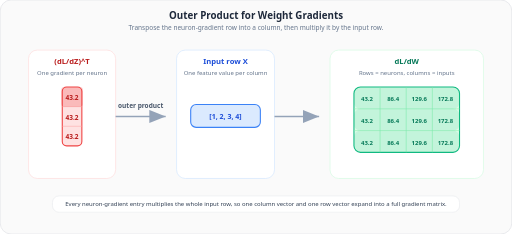
t = 0.00 s
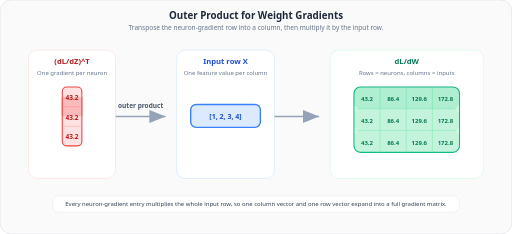
t = 0.50 s
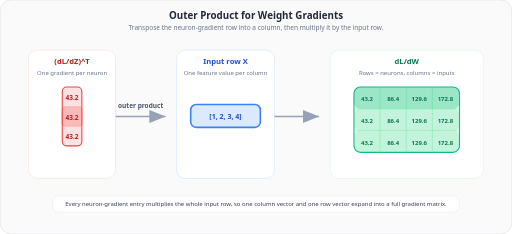
t = 1.00 s
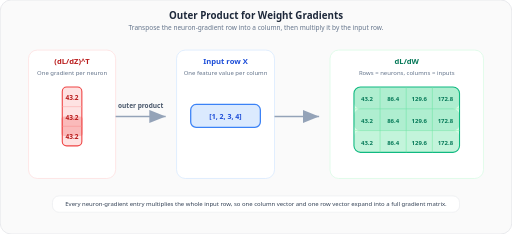
t = 1.50 s
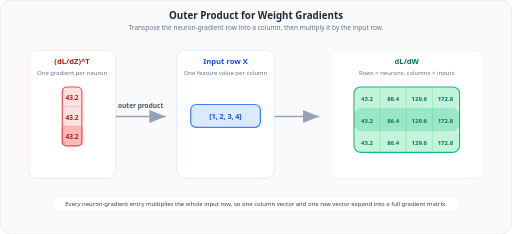
t = 2.00 s
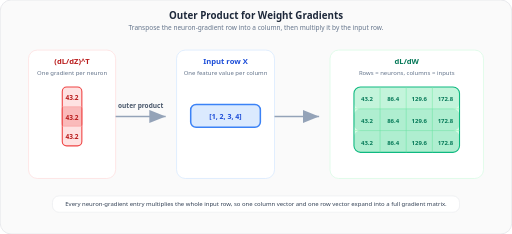
t = 2.50 s

The animated SVG that drew these frames (rendered in a browser with its animation timeline set to each time). Animation: 6 SMIL elements (animate=6); one cycle of 3.00 s, repeats indefinitely.

<svg xmlns="http://www.w3.org/2000/svg" viewBox="0 0 940 430" font-family="Segoe UI, Arial, sans-serif">
  <defs>
    <marker id="arrow14Anim" markerWidth="10" markerHeight="8" refX="10" refY="4" orient="auto">
      <path d="M0,0 L10,4 L0,8 Z" fill="#94a3b8"/>
    </marker>
  </defs>

  <rect width="940" height="430" rx="20" fill="#fafafa"/>

  <rect width="940" height="430" rx="20" fill="#fafafa" stroke="#e5e7eb" stroke-width="1.5"/>

  <text x="470" y="34" text-anchor="middle" font-size="18" font-weight="700" fill="#1e293b">Outer Product for Weight Gradients</text>
  <text x="470" y="56" text-anchor="middle" font-size="12" fill="#64748b">Transpose the neuron-gradient row into a column, then multiply it by the input row.</text>

  <rect x="52" y="92" width="160" height="236" rx="16" fill="#ffffff" stroke="#fee2e2" stroke-width="1.5"/>
  <text x="132" y="118" text-anchor="middle" font-size="14" font-weight="700" fill="#b91c1c">(dL/dZ)^T</text>
  <text x="132" y="138" text-anchor="middle" font-size="11" fill="#64748b">One gradient per neuron</text>
  <rect x="114" y="160" width="36" height="108" rx="8" fill="#fee2e2" stroke="#ef4444" stroke-width="2"/>
  <line x1="114" y1="196" x2="150" y2="196" stroke="#fca5a5" stroke-width="1"/>
  <line x1="114" y1="232" x2="150" y2="232" stroke="#fca5a5" stroke-width="1"/>
  <!-- Row highlight that scans down the column vector -->
  <rect x="112" y="160" width="40" height="36" rx="6" fill="#ef4444" opacity="0">
    <animate attributeName="y" values="160;196;232;160" dur="3s" repeatCount="indefinite"/>
    <animate attributeName="opacity" values="0.25;0.25;0.25;0.25" dur="3s" repeatCount="indefinite"/>
  </rect>
  <text x="132" y="184" text-anchor="middle" font-size="12" font-weight="700" fill="#b91c1c">43.2</text>
  <text x="132" y="220" text-anchor="middle" font-size="12" font-weight="700" fill="#b91c1c">43.2</text>
  <text x="132" y="256" text-anchor="middle" font-size="12" font-weight="700" fill="#b91c1c">43.2</text>

  <line x1="212" y1="214" x2="304" y2="214" stroke="#94a3b8" stroke-width="3" marker-end="url(#arrow14Anim)"/>
  <text x="258" y="198" text-anchor="middle" font-size="12" font-weight="700" fill="#475569">outer product</text>

  <rect x="324" y="92" width="180" height="236" rx="16" fill="#ffffff" stroke="#dbeafe" stroke-width="1.5"/>
  <text x="414" y="118" text-anchor="middle" font-size="14" font-weight="700" fill="#1d4ed8">Input row X</text>
  <text x="414" y="138" text-anchor="middle" font-size="11" fill="#64748b">One feature value per column</text>
  <rect x="350" y="192" width="128" height="42" rx="10" fill="#dbeafe" stroke="#3b82f6" stroke-width="2">
    <animate attributeName="stroke-width" values="2;3;2" dur="1.8s" repeatCount="indefinite"/>
  </rect>
  <text x="414" y="219" text-anchor="middle" font-size="13" font-weight="700" fill="#1d4ed8">[1, 2, 3, 4]</text>

  <line x1="504" y1="214" x2="586" y2="214" stroke="#94a3b8" stroke-width="3" marker-end="url(#arrow14Anim)"/>

  <rect x="606" y="92" width="282" height="236" rx="16" fill="#ffffff" stroke="#dcfce7" stroke-width="1.5"/>
  <text x="747" y="118" text-anchor="middle" font-size="14" font-weight="700" fill="#047857">dL/dW</text>
  <text x="747" y="138" text-anchor="middle" font-size="11" fill="#64748b">Rows = neurons, columns = inputs</text>
  <rect x="650" y="160" width="194" height="120" rx="12" fill="#dcfce7" stroke="#10b981" stroke-width="2"/>
  <g stroke="#86efac" stroke-width="1">
    <line x1="698" y1="160" x2="698" y2="280"/>
    <line x1="746" y1="160" x2="746" y2="280"/>
    <line x1="794" y1="160" x2="794" y2="280"/>
    <line x1="650" y1="200" x2="844" y2="200"/>
    <line x1="650" y1="240" x2="844" y2="240"/>
  </g>
  <rect x="650" y="160" width="194" height="40" rx="12" fill="#10b981" opacity="0.12">
    <animate attributeName="opacity" values="0.12;0.32;0.12;0.12" dur="3s" repeatCount="indefinite"/>
  </rect>
  <rect x="650" y="200" width="194" height="40" rx="12" fill="#10b981" opacity="0.12">
    <animate attributeName="opacity" values="0.12;0.12;0.32;0.12" dur="3s" repeatCount="indefinite"/>
  </rect>
  <rect x="650" y="240" width="194" height="40" rx="12" fill="#10b981" opacity="0.12">
    <animate attributeName="opacity" values="0.12;0.12;0.12;0.32" dur="3s" repeatCount="indefinite"/>
  </rect>
  <text x="674" y="186" text-anchor="middle" font-size="11" font-weight="700" fill="#047857">43.2</text>
  <text x="722" y="186" text-anchor="middle" font-size="11" font-weight="700" fill="#047857">86.4</text>
  <text x="770" y="186" text-anchor="middle" font-size="11" font-weight="700" fill="#047857">129.6</text>
  <text x="818" y="186" text-anchor="middle" font-size="11" font-weight="700" fill="#047857">172.8</text>
  <text x="674" y="226" text-anchor="middle" font-size="11" font-weight="700" fill="#047857">43.2</text>
  <text x="722" y="226" text-anchor="middle" font-size="11" font-weight="700" fill="#047857">86.4</text>
  <text x="770" y="226" text-anchor="middle" font-size="11" font-weight="700" fill="#047857">129.6</text>
  <text x="818" y="226" text-anchor="middle" font-size="11" font-weight="700" fill="#047857">172.8</text>
  <text x="674" y="266" text-anchor="middle" font-size="11" font-weight="700" fill="#047857">43.2</text>
  <text x="722" y="266" text-anchor="middle" font-size="11" font-weight="700" fill="#047857">86.4</text>
  <text x="770" y="266" text-anchor="middle" font-size="11" font-weight="700" fill="#047857">129.6</text>
  <text x="818" y="266" text-anchor="middle" font-size="11" font-weight="700" fill="#047857">172.8</text>

  <rect x="96" y="360" width="748" height="30" rx="12" fill="#ffffff" stroke="#e5e7eb" stroke-width="1"/>
  <text x="470" y="379" text-anchor="middle" font-size="11" fill="#334155">Every neuron-gradient entry multiplies the whole input row, so one column vector and one row vector expand into a full gradient matrix.</text>
</svg>
